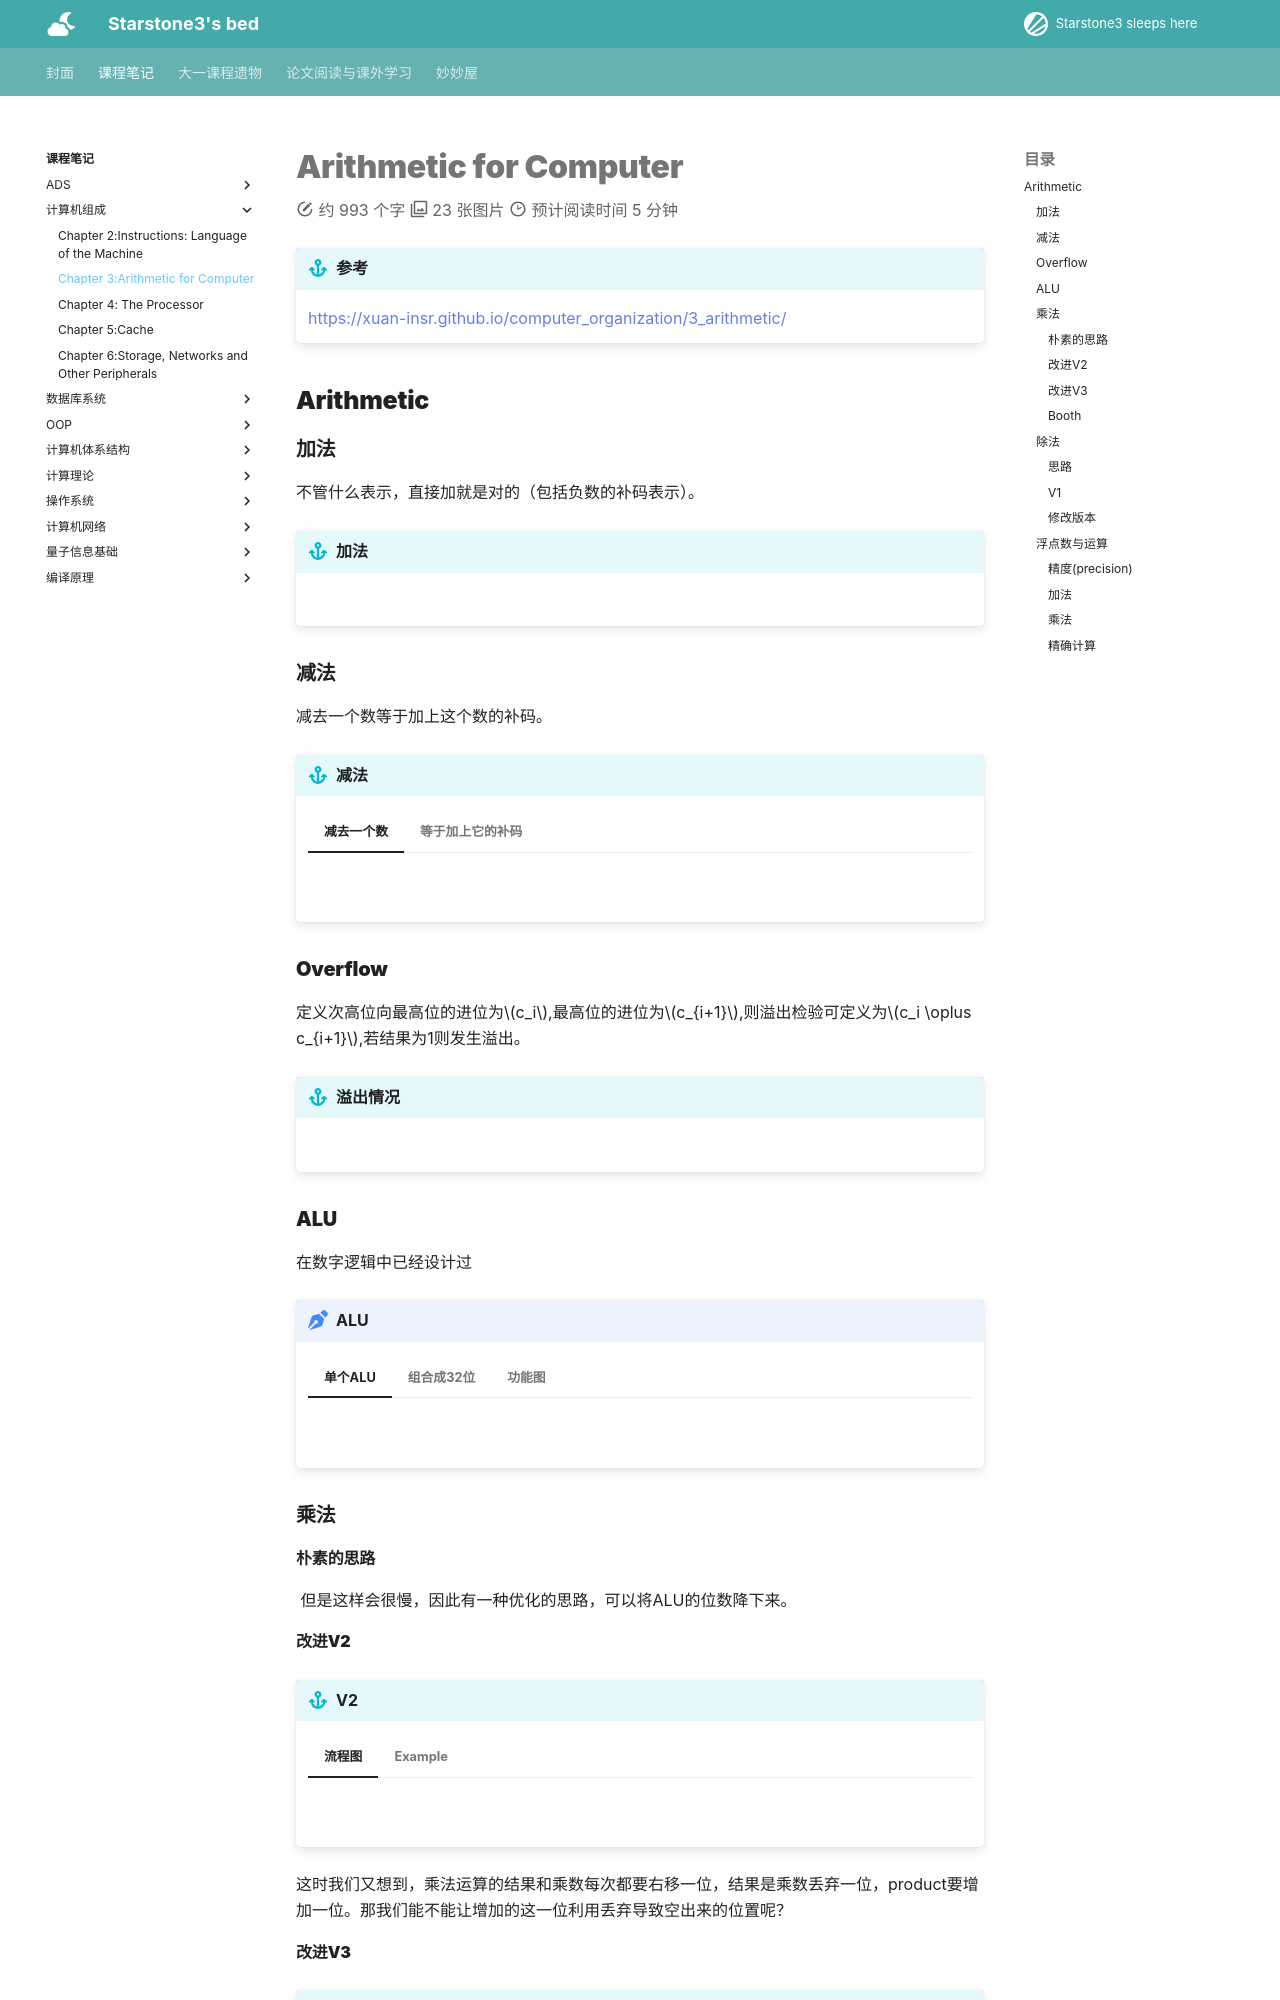

repository: starstone3/starstone3.github.io · page: incourse/Comcompose/Ch3/index.html · generator: mkdocs

---
comments : true
---

# Arithmetic for Computer

!!! info "参考"
    https://xuan-insr.github.io/computer_organization/3_arithmetic/

## Arithmetic

### 加法

不管什么表示，直接加就是对的（包括负数的补码表示）。

!!! info "加法"
    ![](../../image/p56.png)
### 减法

减去一个数等于加上这个数的补码。

!!! info "减法"
    === "减去一个数"
        ![](../../image/p57.png)
    === "等于加上它的补码"
        ![](../../image/p58.png)

### Overflow

定义次高位向最高位的进位为$c_i$,最高位的进位为$c_{i+1}$,则溢出检验可定义为$c_i \oplus c_{i+1}$,若结果为1则发生溢出。
!!! info "溢出情况"
    ![](../../image/p59.png)

### ALU

在数字逻辑中已经设计过

!!! note "ALU"
    === "单个ALU"
        ![](../../image/p60.png)
    === "组合成32位"
        ![](../../image/p61.png)
    === "功能图"
        ![](../../image/p62.png)
        ??? info "说明"

            + slt:比较大小
            + srl:移位
            + 目前还不支持非或

### 乘法

#### 朴素的思路

![](../../image/p63.png)
但是这样会很慢，因此有一种优化的思路，可以将ALU的位数降下来。

#### 改进V2

!!! info "V2"
    === "流程图"
        ![](../../image/p64.png)
    === "Example"
        ![](../../image/p65.png)

这时我们又想到，乘法运算的结果和乘数每次都要右移一位，结果是乘数丢弃一位，product要增加一位。那我们能不能让增加的这一位利用丢弃导致空出来的位置呢？

#### 改进V3

!!! info "V3"
    === "流程图"
        ![](../../image/p66.png)
    === "Example"
        ![](../../image/p67.png)

#### Booth

然后又有一个神人想出了一个神奇的方法，可以在乘数含大量1的情况下大大加快速度，思想类似于乘法分配律。

!!! info "Booth"
    === "idea"
        ![](../../image/p68.png)
    === "example"
        ![](../../image/p69.png)
    === "总结"
        ![](../../image/pp17.png)
### 除法
